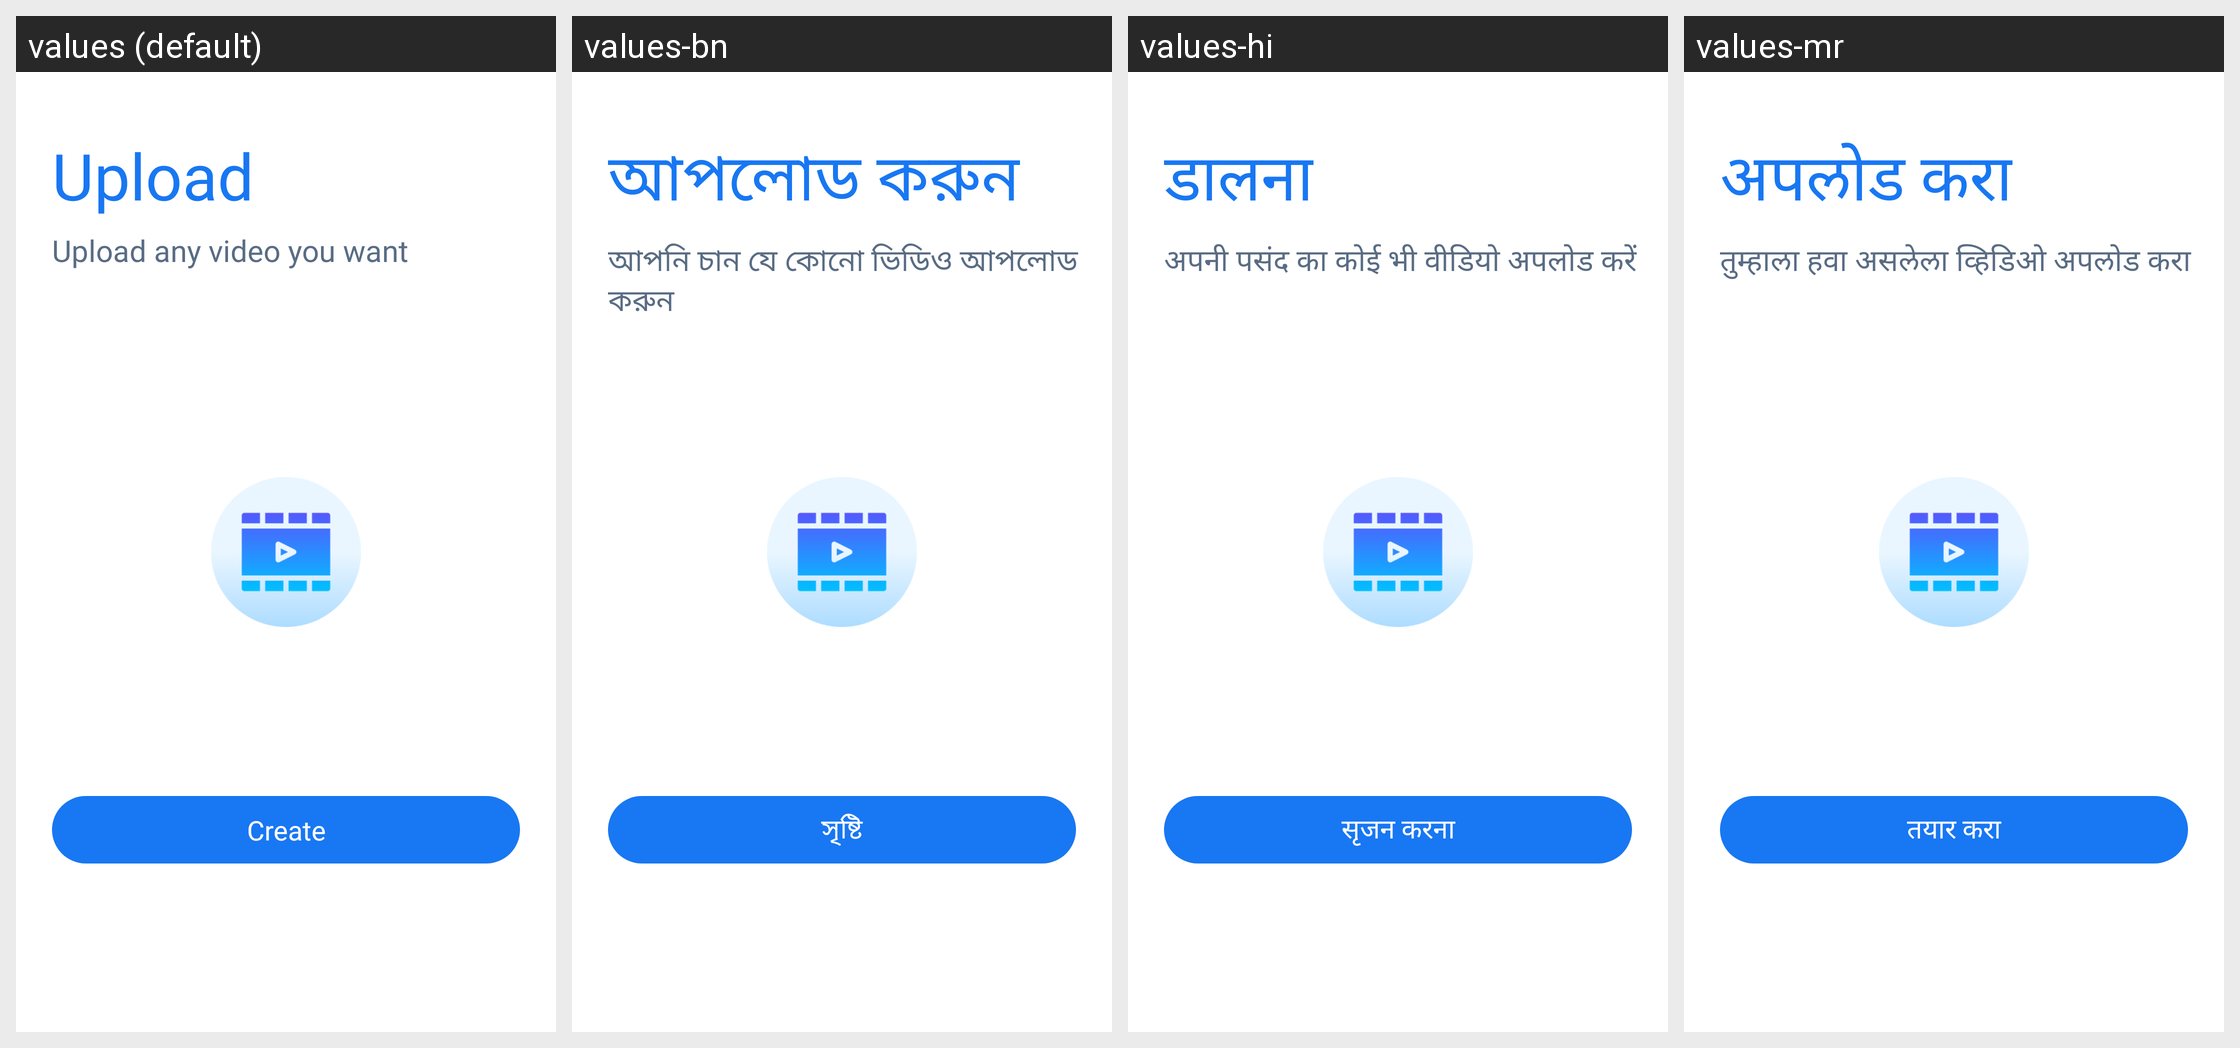

Strings drawn on this Android screen and how each of the app's shown locales translates them:
Android screen res/layout/party_upload.xml rendered under 4 locales, left to right: values (default), values-bn, values-hi, values-mr. Device: Nexus 5 (rendered at 1080×1920; each locale shown at half size, 540×960, under a caption strip naming it); theme AppTheme.
Other locales in the repository, not shown: values-am, values-ar, values-de, values-es, values-fr, values-ha, values-ig, values-it, values-ja, values-ko, values-nl, values-om, values-pt, values-ru, values-sn, values-sw, values-ta, values-te, values-tr, values-ur, values-vi, values-yo, values-zh, values-zu.
Strings drawn on this screen, with the default value and each locale's value (text and hints the layout hard-codes, and strings that could not be matched under every locale, appear in the picture but are not listed):

upload
  values: Upload
  values-bn: আপলোড করুন
  values-hi: डालना
  values-mr: अपलोड करा

upload_any_video_you_want
  values: Upload any video you want
  values-bn: আপনি চান যে কোনো ভিডিও আপলোড করুন
  values-hi: अपनी पसंद का कोई भी वीडियो अपलोड करें
  values-mr: तुम्हाला हवा असलेला व्हिडिओ अपलोड करा

create
  values: Create
  values-bn: সৃষ্টি
  values-hi: सृजन करना
  values-mr: तयार करा
